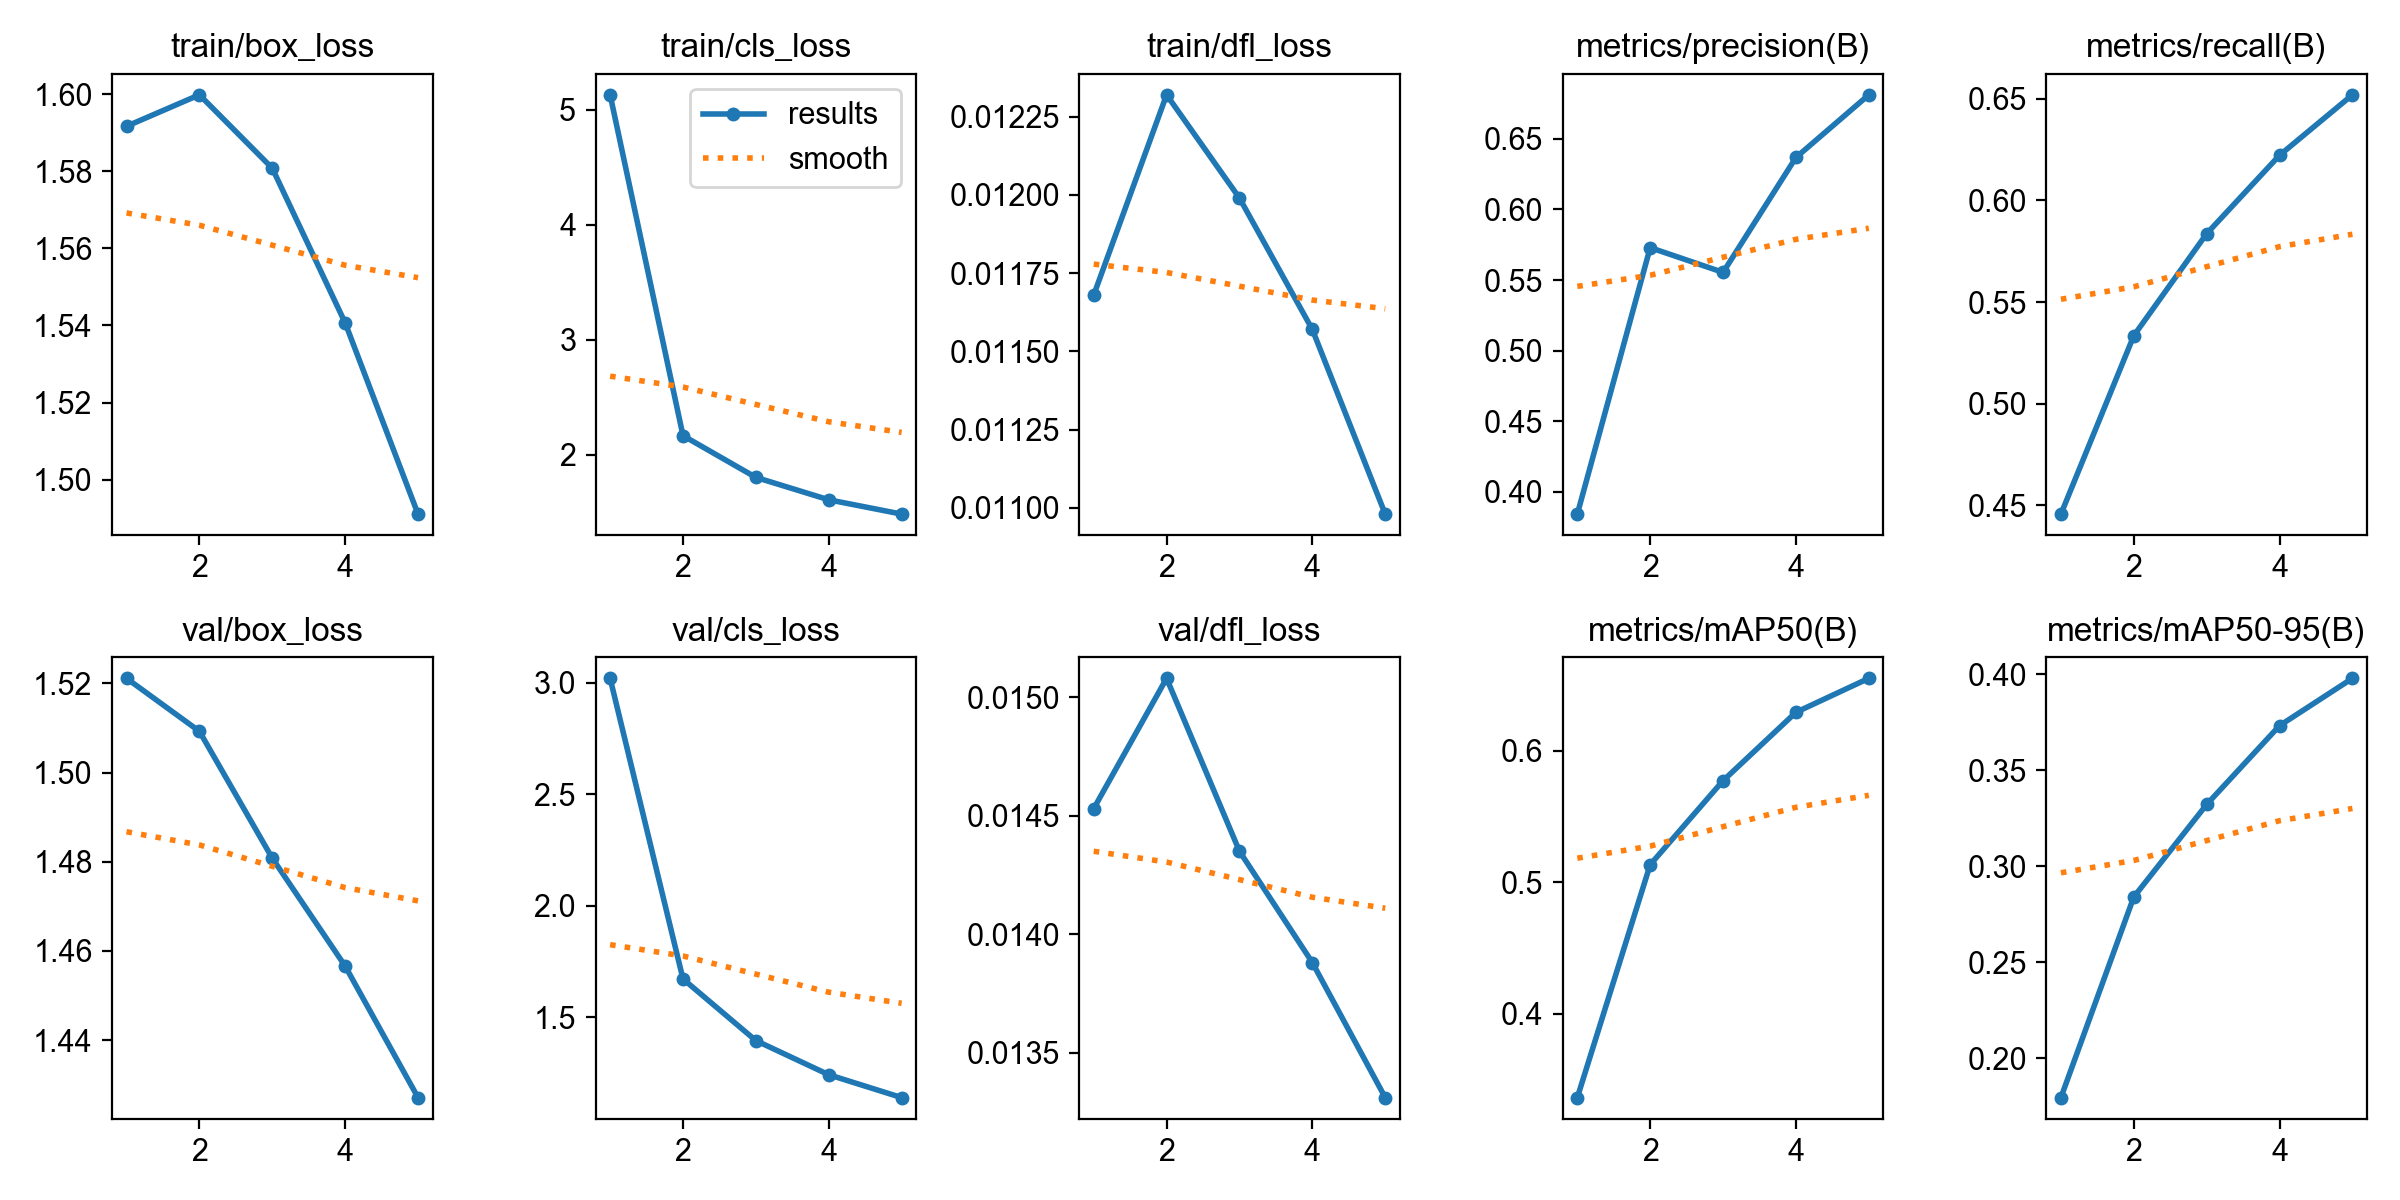

The table this chart was drawn from, first rows:
epoch, time, train/box_loss, train/cls_loss, train/dfl_loss, metrics/precision(B), metrics/recall(B), metrics/mAP50(B), metrics/mAP50-95(B), val/box_loss, val/cls_loss, val/dfl_loss, lr/pg0, lr/pg1, lr/pg2
1, 3851, 1.592, 5.129, 0.01168, 0.3842, 0.4457, 0.3361, 0.1796, 1.521, 3.02, 0.01453, 0.0001853, 0.0001853, 0.0001853
2, 8864, 1.6, 2.168, 0.01232, 0.573, 0.5335, 0.5133, 0.2841, 1.509, 1.672, 0.01508, 0.0002973, 0.0002973, 0.0002973
3, 12004, 1.581, 1.805, 0.01199, 0.5554, 0.5836, 0.5772, 0.3323, 1.481, 1.396, 0.01435, 0.0003358, 0.0003358, 0.0003358
4, 15275, 1.541, 1.611, 0.01157, 0.6369, 0.6222, 0.6293, 0.3733, 1.457, 1.243, 0.01388, 0.0002257, 0.0002257, 0.0002257
5, 18550, 1.491, 1.487, 0.01098, 0.6812, 0.6519, 0.6552, 0.398, 1.427, 1.14, 0.01331, 0.0001156, 0.0001156, 0.0001156
